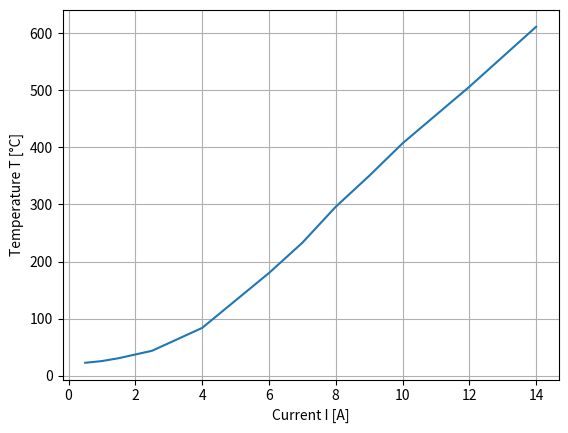
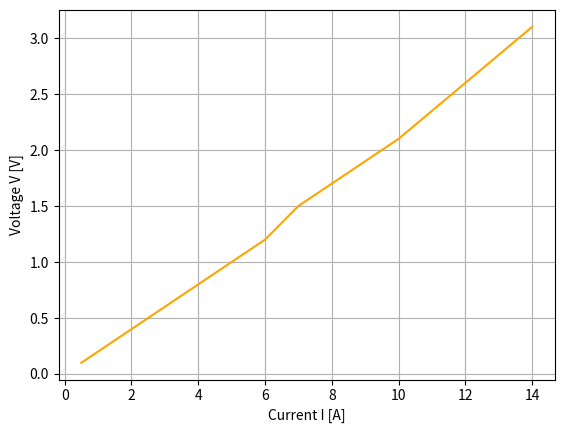

The matplotlib source for these figures, in order:
"""
Test data and analysis for self-made effusion cell performance


date:   04/18/2019
"""
__author__ = "kha"
__version__ = "1.0.1"


import numpy as np
import matplotlib.pyplot as plt




### Data

V = np.array([0.1,0.2,0.3,0.5,0.8,1.0,1.2,1.5,1.7,1.9,2.1,2.6, 3.1])   # [V]
I = np.array([0.5,1.0,1.5,2.5,4.0,5.0,6.0,7.0,8.0,9.0,10,12,14])     # [A]
T = np.array([23,26,31,44,84,132,180,233,296,350,407, 506, 611])       # [°C]


### plot results
ax1_dct = {
  'xlabel':   'Current I [A]',
  'ylabel':   'Temperature T [°C]'
}

fig1 = plt.figure()
ax1 = fig1.add_subplot(111, **ax1_dct)
ax1.plot(I,T)
plt.grid()

ax2_dct = {
  'xlabel': 'Current I [A]',
  'ylabel': 'Voltage V [V]'
}

fig2 = plt.figure()
ax2 = fig2.add_subplot(111, **ax2_dct)
ax2.plot(I,V, c='orange')
plt.grid()


plt.show()




